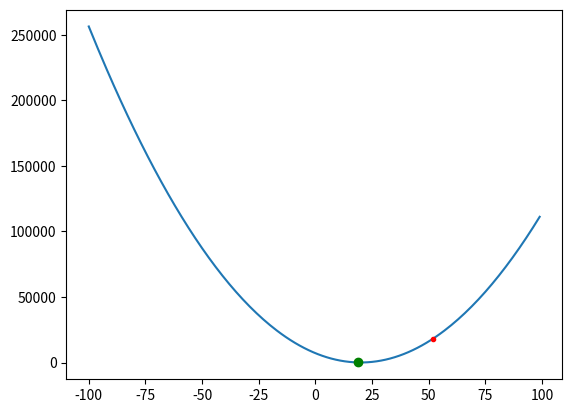

Generate this figure with matplotlib:
import matplotlib.pyplot as plt
import numpy as np
import random


def y(x):
    return 17.8 * (x - 20) ** 2 + 0.3 * x + 43.6


def gradient(x1, x2):
    if (x2 - x1) != 0:
        return (y(x2) - y(x1)) / (x2 - x1)
    else:
        return 1


plot_range = [0, 100]
x = np.arange(-100, 100)
plt.plot(x, y(x))


h = 0.5 # dlugość kroku
x0 = random.randrange(plot_range[0], plot_range[1])     # punkt startowy

plt.plot(x0, y(x0), 'r.')
xi1 = x0
xi2 = xi1 + h
epsilon = 0.5
while np.abs(gradient(xi1, xi2)) >= epsilon:
    print(xi2)
    if y(xi2) > y(xi1):
        h = h / 2
        xi2 = xi1 - h * gradient(xi1, xi2)
    if y(xi2) < y(xi1):
        xi1 = xi1 - h * gradient(xi1, xi2)
        xi2 = xi2 - h * gradient(xi1, xi2)
print(xi2)
plt.plot(xi2, y(xi2), 'go')
plt.show()